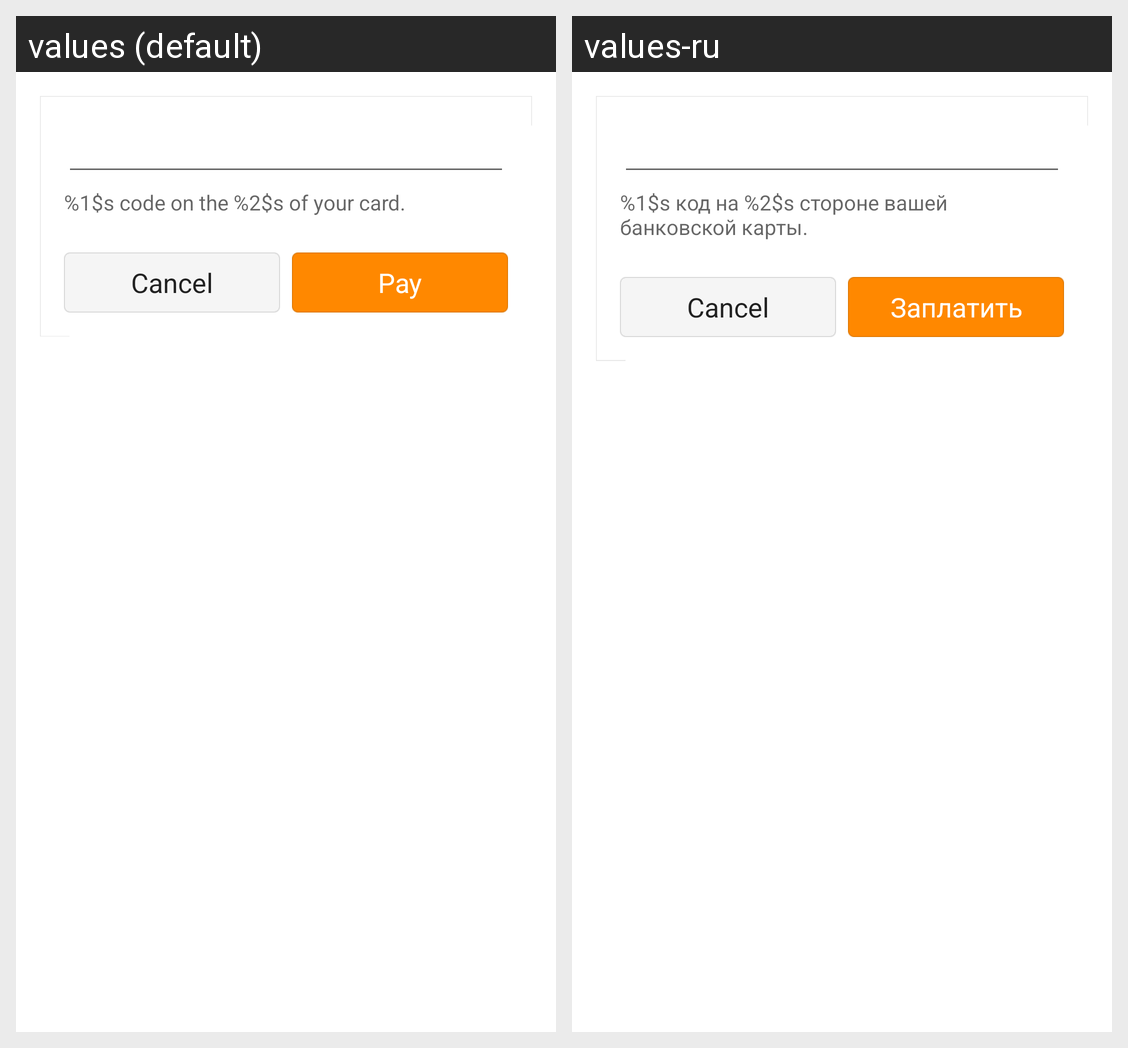

For this localized Android screen grid, give each drawn string resource with its value in every locale shown.
Android screen res/layout/ym_csc_fragment.xml rendered under 2 locales, left to right: values (default), values-ru. Device: Nexus 5 (rendered at 1080×1920; each locale shown at half size, 540×960, under a caption strip naming it); theme Theme.MaterialComponents.DayNight.NoActionBar.
Strings drawn on this screen, with the default value and each locale's value (text and hints the layout hard-codes, and strings that could not be matched under every locale, appear in the picture but are not listed):

ym_csc_hint
  values: %1$s code on the %2$s of your card.
  values-ru: %1$s код на %2$s стороне вашей банковской карты.

ym_csc_pay
  values: Pay
  values-ru: Заплатить
